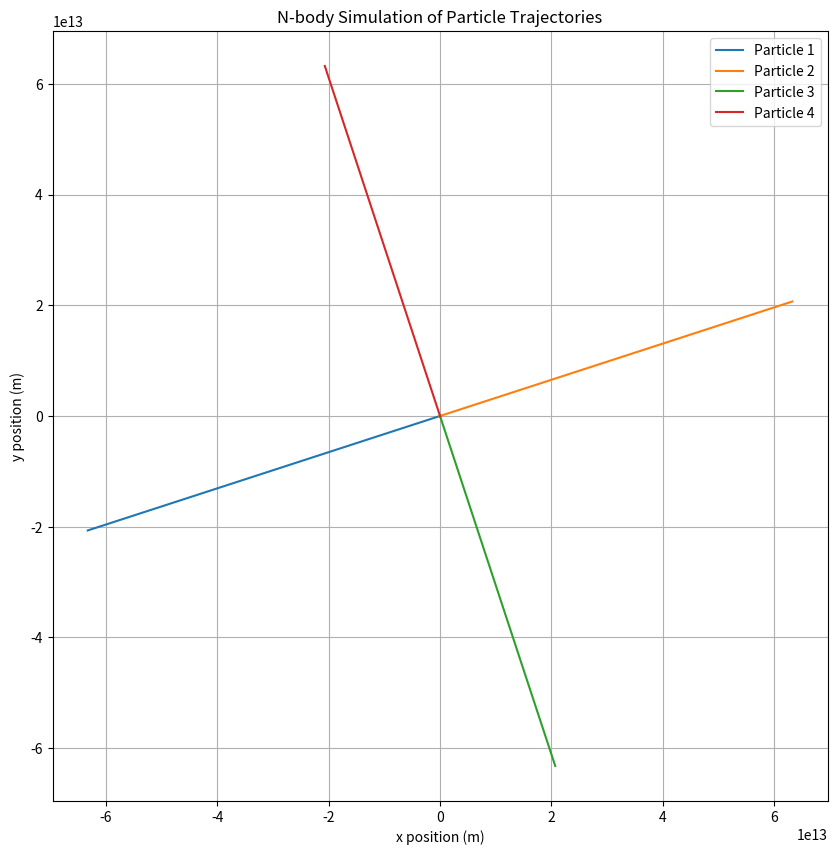

Python code for this plot:

import numpy as np
import matplotlib.pyplot as plt

# Constants
G = 6.67430e-11  # gravitational constant in m^3 kg^-1 s^-2

# Function to calculate gravitational forces
def calculate_forces(positions, masses):
    num_particles = len(masses)
    forces = np.zeros((num_particles, 3))
    for i in range(num_particles):
        for j in range(num_particles):
            if i != j:
                r = positions[j] - positions[i]
                distance = np.linalg.norm(r)
                force_magnitude = G * masses[i] * masses[j] / distance**2
                forces[i] += force_magnitude * r / distance
    return forces

# Function to update positions and velocities
def update_positions(positions, velocities, forces, masses, dt):
    new_positions = positions + velocities * dt + 0.5 * forces / masses[:, np.newaxis] * dt**2
    new_forces = calculate_forces(new_positions, masses)
    new_velocities = velocities + 0.5 * (forces + new_forces) / masses[:, np.newaxis] * dt
    return new_positions, new_velocities, new_forces

# Initialize positions, velocities, and masses
positions = np.array([[1e11, 0, 0], [-1e11, 0, 0], [0, 1e11, 0], [0, -1e11, 0]], dtype=float)
velocities = np.array([[0, 1e3, 0], [0, -1e3, 0], [-1e3, 0, 0], [1e3, 0, 0]], dtype=float)
masses = np.array([1e30, 1e30, 1e30, 1e30], dtype=float)

# Simulation parameters
dt = 1e5  # time step in seconds
num_steps = 1000  # number of simulation steps

# Arrays to store simulation data
position_history = np.zeros((num_steps, len(masses), 3))

# Run simulation
forces = calculate_forces(positions, masses)
for step in range(num_steps):
    positions, velocities, forces = update_positions(positions, velocities, forces, masses, dt)
    position_history[step] = positions

# Plot the trajectories of the particles
plt.figure(figsize=(10, 10))
for i in range(len(masses)):
    plt.plot(position_history[:, i, 0], position_history[:, i, 1], label=f'Particle {i+1}')
plt.xlabel('x position (m)')
plt.ylabel('y position (m)')
plt.title('N-body Simulation of Particle Trajectories')
plt.legend()
plt.grid(True)
plt.show()
